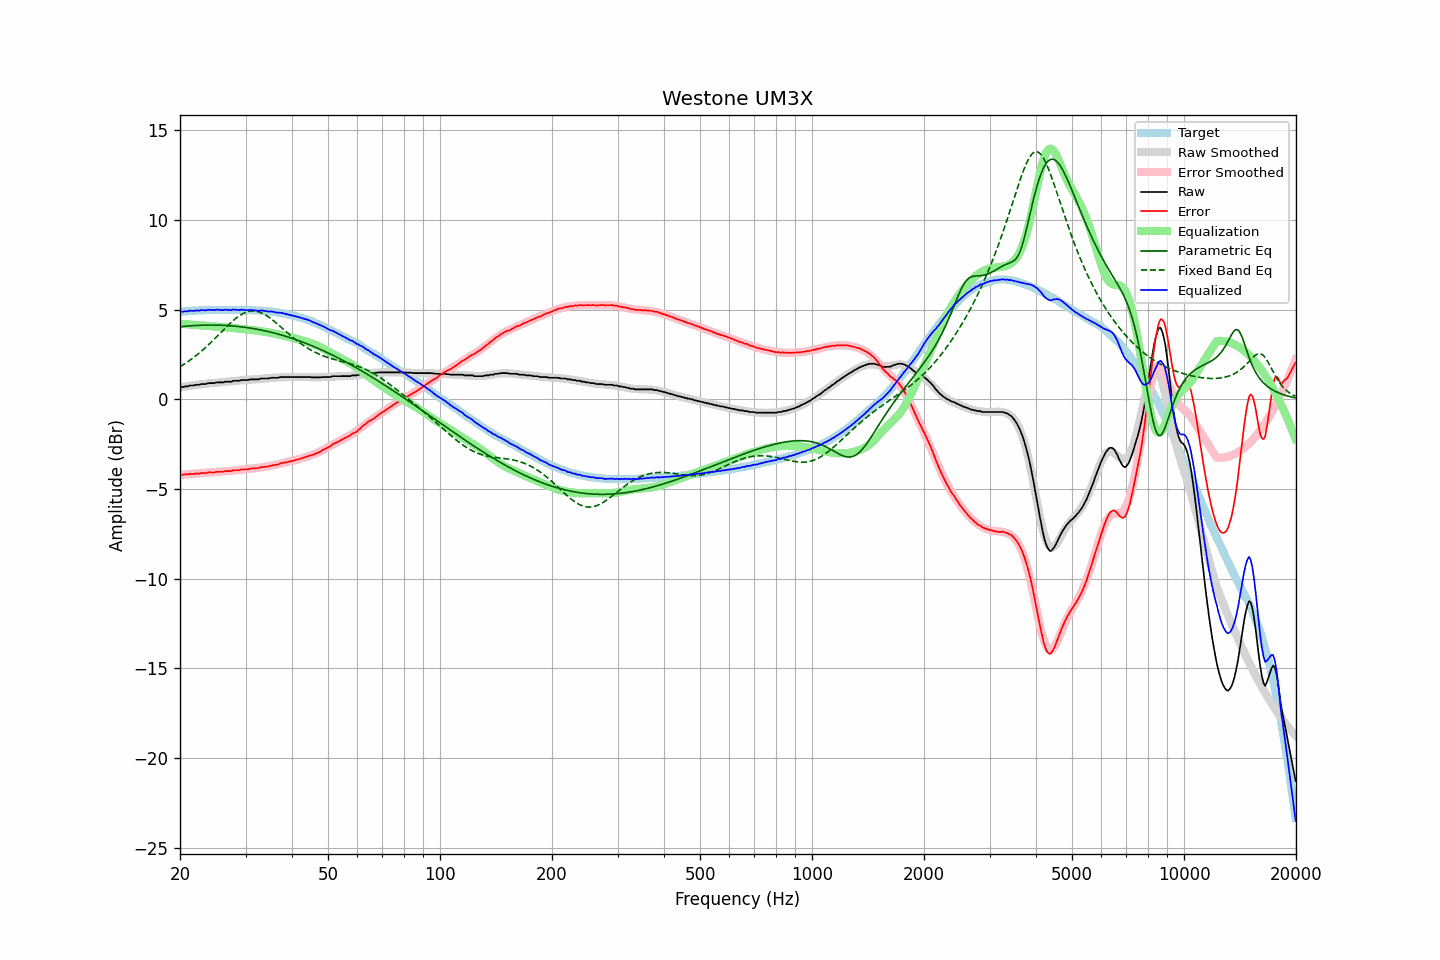

The file beside this chart, header and first rows:
frequency, raw, error, smoothed, error_smoothed, equalization, parametric_eq, fixed_band_eq, equalized_raw, equalized_smoothed, target
20.00, 0.66, -4.21, 0.66, -4.21, 4.21, 4.04, 1.82, 4.88, 4.88, 4.87
20.20, 0.68, -4.20, 0.68, -4.21, 4.21, 4.05, 1.87, 4.89, 4.88, 4.88
20.40, 0.68, -4.21, 0.69, -4.20, 4.20, 4.06, 1.93, 4.88, 4.89, 4.89
20.61, 0.72, -4.18, 0.71, -4.19, 4.19, 4.07, 1.98, 4.91, 4.90, 4.90
20.81, 0.72, -4.18, 0.72, -4.19, 4.19, 4.08, 2.04, 4.91, 4.91, 4.90
21.02, 0.72, -4.19, 0.74, -4.18, 4.18, 4.09, 2.10, 4.90, 4.92, 4.91
21.23, 0.77, -4.15, 0.75, -4.17, 4.17, 4.09, 2.17, 4.94, 4.92, 4.92
21.44, 0.77, -4.16, 0.76, -4.17, 4.17, 4.10, 2.23, 4.94, 4.93, 4.93
21.66, 0.77, -4.16, 0.78, -4.16, 4.16, 4.11, 2.30, 4.93, 4.94, 4.93
21.87, 0.78, -4.16, 0.79, -4.15, 4.15, 4.11, 2.37, 4.93, 4.94, 4.94
22.09, 0.81, -4.13, 0.80, -4.15, 4.15, 4.12, 2.44, 4.96, 4.95, 4.94
22.31, 0.81, -4.14, 0.81, -4.14, 4.14, 4.12, 2.51, 4.95, 4.95, 4.95
22.54, 0.81, -4.14, 0.82, -4.13, 4.13, 4.13, 2.58, 4.94, 4.96, 4.95
22.76, 0.85, -4.11, 0.84, -4.13, 4.13, 4.13, 2.66, 4.98, 4.96, 4.96
22.99, 0.85, -4.11, 0.85, -4.12, 4.12, 4.13, 2.74, 4.97, 4.96, 4.96
23.22, 0.85, -4.11, 0.86, -4.11, 4.11, 4.13, 2.82, 4.96, 4.97, 4.96
23.45, 0.85, -4.12, 0.87, -4.10, 4.10, 4.14, 2.90, 4.95, 4.97, 4.97
23.69, 0.88, -4.09, 0.88, -4.10, 4.10, 4.14, 2.98, 4.98, 4.97, 4.97
23.92, 0.90, -4.07, 0.89, -4.09, 4.09, 4.14, 3.06, 4.99, 4.98, 4.97
24.16, 0.90, -4.07, 0.90, -4.08, 4.08, 4.14, 3.15, 4.98, 4.98, 4.97
24.40, 0.90, -4.08, 0.90, -4.08, 4.08, 4.14, 3.24, 4.98, 4.98, 4.98
24.65, 0.90, -4.08, 0.91, -4.07, 4.07, 4.14, 3.33, 4.97, 4.98, 4.98
24.89, 0.92, -4.06, 0.92, -4.06, 4.06, 4.14, 3.41, 4.98, 4.98, 4.98
25.14, 0.94, -4.04, 0.93, -4.06, 4.06, 4.14, 3.51, 5.00, 4.98, 4.98
25.39, 0.94, -4.04, 0.93, -4.05, 4.05, 4.13, 3.60, 4.99, 4.98, 4.98
25.65, 0.94, -4.04, 0.94, -4.04, 4.04, 4.13, 3.69, 4.98, 4.98, 4.98
25.91, 0.94, -4.04, 0.95, -4.03, 4.03, 4.13, 3.78, 4.97, 4.99, 4.98
26.16, 0.94, -4.04, 0.96, -4.03, 4.03, 4.12, 3.87, 4.97, 4.99, 4.98
26.43, 0.98, -4.00, 0.97, -4.02, 4.02, 4.12, 3.96, 5.00, 4.99, 4.98
26.69, 0.98, -4.00, 0.97, -4.01, 4.01, 4.11, 4.05, 4.99, 4.99, 4.98
26.96, 0.98, -4.00, 0.98, -4.00, 4.00, 4.11, 4.13, 4.98, 4.98, 4.98
27.23, 0.98, -4.00, 0.99, -3.99, 3.99, 4.10, 4.22, 4.97, 4.98, 4.98
27.50, 0.98, -4.00, 1.00, -3.98, 3.98, 4.10, 4.30, 4.96, 4.99, 4.98
27.77, 1.03, -3.95, 1.01, -3.98, 3.98, 4.09, 4.38, 5.01, 4.99, 4.98
28.05, 1.03, -3.95, 1.02, -3.97, 3.97, 4.08, 4.46, 5.00, 4.99, 4.98
28.33, 1.03, -3.95, 1.03, -3.96, 3.96, 4.07, 4.53, 4.99, 4.99, 4.98
28.62, 1.03, -3.95, 1.04, -3.95, 3.95, 4.06, 4.60, 4.98, 4.99, 4.98
28.90, 1.03, -3.95, 1.05, -3.94, 3.94, 4.05, 4.66, 4.97, 4.98, 4.98
29.19, 1.07, -3.91, 1.06, -3.93, 3.93, 4.04, 4.72, 5.00, 4.98, 4.98
29.48, 1.07, -3.91, 1.06, -3.92, 3.92, 4.03, 4.77, 4.99, 4.98, 4.98
29.78, 1.07, -3.91, 1.07, -3.91, 3.91, 4.02, 4.81, 4.98, 4.98, 4.98
30.08, 1.07, -3.91, 1.08, -3.90, 3.90, 4.01, 4.85, 4.97, 4.98, 4.98
30.38, 1.07, -3.90, 1.08, -3.89, 3.89, 3.99, 4.88, 4.96, 4.98, 4.97
30.68, 1.09, -3.88, 1.09, -3.88, 3.88, 3.98, 4.90, 4.97, 4.97, 4.97
30.99, 1.11, -3.86, 1.10, -3.87, 3.87, 3.97, 4.92, 4.99, 4.97, 4.97
31.30, 1.11, -3.85, 1.10, -3.86, 3.86, 3.95, 4.92, 4.97, 4.97, 4.96
31.61, 1.11, -3.85, 1.11, -3.85, 3.85, 3.94, 4.92, 4.96, 4.96, 4.96
31.93, 1.11, -3.84, 1.12, -3.84, 3.84, 3.92, 4.91, 4.95, 4.96, 4.95
32.24, 1.11, -3.84, 1.12, -3.83, 3.83, 3.90, 4.90, 4.94, 4.95, 4.95
32.57, 1.11, -3.83, 1.13, -3.82, 3.82, 3.89, 4.87, 4.93, 4.95, 4.94
32.89, 1.15, -3.79, 1.14, -3.80, 3.80, 3.87, 4.84, 4.95, 4.94, 4.94
33.22, 1.16, -3.77, 1.15, -3.79, 3.79, 3.85, 4.81, 4.95, 4.94, 4.93
33.55, 1.16, -3.77, 1.15, -3.78, 3.78, 3.83, 4.76, 4.94, 4.93, 4.93
33.89, 1.16, -3.76, 1.16, -3.76, 3.76, 3.81, 4.71, 4.92, 4.92, 4.92
34.23, 1.16, -3.75, 1.17, -3.75, 3.75, 3.79, 4.66, 4.91, 4.92, 4.91
34.57, 1.16, -3.74, 1.17, -3.73, 3.73, 3.77, 4.60, 4.89, 4.91, 4.90
34.92, 1.18, -3.71, 1.18, -3.72, 3.72, 3.75, 4.53, 4.90, 4.90, 4.89
35.27, 1.20, -3.69, 1.19, -3.70, 3.70, 3.73, 4.47, 4.90, 4.89, 4.89
35.62, 1.20, -3.67, 1.20, -3.68, 3.68, 3.71, 4.40, 4.88, 4.88, 4.87
35.97, 1.20, -3.66, 1.21, -3.66, 3.66, 3.68, 4.32, 4.86, 4.86, 4.86
... 635 more rows
